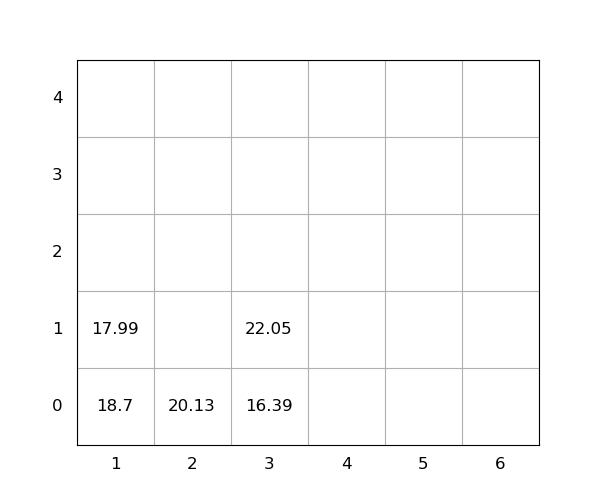

The file beside this chart, header and first rows:
idx, loc_x, loc_y, loc_z, weight, group, score, seq, reloc, size(ft)
1, 1, 0, 0, 18.7, 0, 18.7, 0, 1.0, 20
2, 1, 0, 1, 17.99, 0, 17.99, 0, 1.0, 20
3, 2, 0, 0, 20.13, 0, 20.13, 0, 0, 20
4, 3, 0, 0, 16.39, 0, 16.39, 1, 0, 20
5, 3, 0, 1, 22.05, 0, 22.05, 2, 0, 20
